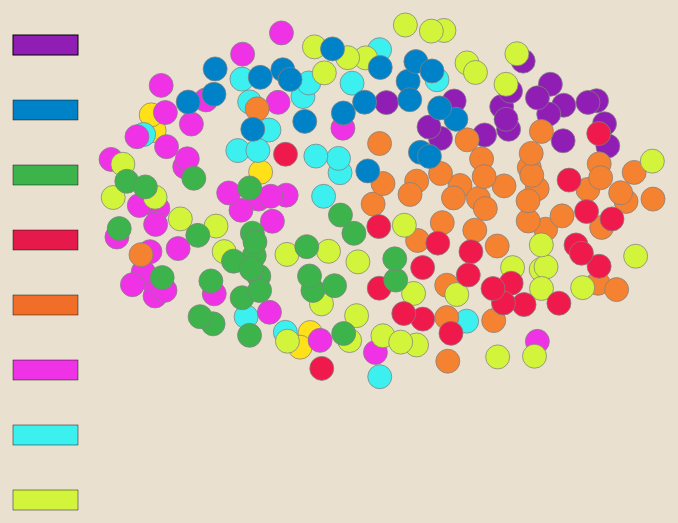
D3 v4 page, settled after 360 driven frames (6 s of simulated time); the page loaded 1 data file(s).


      
      d3.csv('socialVisualDB.csv', function (data) {
  // Variables
  var body = d3.select('body')
	var margin = { top: 100, right: 100, bottom: 100, left: 50 }
	var h = screen.height - margin.top - margin.bottom
	var w = screen.width - margin.left - margin.right
	var formatPercent = d3.format('.2%')
	var div = d3.select("body").append("div")	
    .attr("class", "tooltip")				
    .style("opacity", 0);
	// Scales

  var xScale = d3.scaleLinear()
    .domain([
    	d3.min([0,d3.min(data,function (d) { return d.xs })-1]),
    	d3.max([0,d3.max(data,function (d) { return d.xs })+1])
    	])
    .range([0,w])
  var yScale = d3.scaleLinear()
    .domain([
    	d3.min([0,d3.min(data,function (d) { return d.ys })-1]),
    	d3.max([0,d3.max(data,function (d) { return d.ys })+1])
    	])
    .range([h,0])
	// SVG
	var svgContainer = body.append('svg')
	    .attr('height',h + margin.top + margin.bottom)
	    .attr('width',w + margin.left + margin.right)
	  .append('g')
	    .attr('transform','translate(' + margin.left + ',' + margin.top + ')');
	    
var cValue = function(d) { return d.newClusters;}
var color = d3.scaleOrdinal(["rgb(255, 225, 25)","rgb(60, 240, 240)","rgb(240, 50, 230)","rgb(145, 30, 180)","rgb(245, 130, 48)","rgb(210, 245, 60)","rgb(240, 25, 75)","rgb(60, 180, 75)","rgb(0, 130, 200)"]);
	// X-axis
// 	var xAxis = d3.svg.axis()
// 	  .scale(xScale)
// 	  .tickFormat(formatPercent)
// 	  .ticks(5)
// 	  .orient('bottom')
  // Y-axis
// 	var yAxis = d3.svg.axis()
// 	  .scale(yScale)
// 	  .tickFormat(formatPercent)
// 	  .ticks(5)
// 	  .orient('left')
  // Circles
  var toggleSelected = true
  var g = svgContainer.append("g")
  
  var squareFive = svgContainer.selectAll('g')
    .append('rect')
      .attr('x', 10)
      .attr('y', 10)
      .attr('width', w*.1)
      .attr('height', h*.05)
      .attr('stroke','black')
      .attr('stroke-width',1)
      .style("fill", "rgb(145, 30, 180)")
      // .style("fill", function(d) { return color(cValue(d));})
      // .style("fill", "rgb(210, 245, 60)")
      .attr('class',"square")
      .on('click', function (d) {
        
        if(toggleSelected == true) {
               d3.selectAll('circle')
          .attr('opacity', '.2');
        d3.selectAll(".clusterFive")
          .transition()
          .duration(500)
          .attr('opacity','1')
          .attr('r', '15')
          .attr('stroke-width',.45);
          toggleSelected = false;
           } 
           else {
          d3.selectAll('circle')
          .transition()
          .duration(500)
          .attr('opacity','1')
          .attr('r', '12')
          .attr('stroke-width',1);
               toggleSelected = true;
           }
      });
        

  var squareZero = svgContainer.selectAll('g')
    .append('rect')
      .attr('x', 10)
      .attr('y', 75)
      .attr('width', w*.1)
      .attr('height', h*.05)
      .attr('stroke','black')
      .attr('stroke-width',.45)
      .style("fill", "rgb(0, 130, 200)")
      // .style("fill", function(d) { return color(cValue(d));})
      // .style("fill", "rgb(245, 130, 48)")
      .attr('class',"square")
       .on('click', function (d) {
        
        if(toggleSelected == true) {
               d3.selectAll('circle')
          .attr('opacity', '.2');
        d3.selectAll(".clusterZero")
          .transition()
          .duration(500)
          .attr('opacity','1')
          .attr('r', '15')
          .attr('stroke-width',.45);
          toggleSelected = false;
           } 
           else {
          d3.selectAll('circle')
          .transition()
          .duration(500)
          .attr('opacity','1')
          .attr('r', '12')
          .attr('stroke-width',1);
               toggleSelected = true;
           }
      });
      
       var squareOne = svgContainer.selectAll('g')
    .append('rect')
      .attr('x', 10)
      .attr('y', 140)
      .attr('width', w*.1)
      .attr('height', h*.05)
      .attr('stroke','black')
      .attr('stroke-width',.45)
      .style("fill", "rgb(60, 180, 75)")
      // .style("fill", function(d) { return color(cValue(d));})
      // .style("fill", "rgb(245, 130, 48)")
      .attr('class',"square")
         .on('click', function (d) {
        
        if(toggleSelected == true) {
               d3.selectAll('circle')
          .attr('opacity', '.2');
        d3.selectAll(".clusterOne")
          .transition()
          .duration(500)
          .attr('opacity','1')
          .attr('r', '15')
          .attr('stroke-width',.45);
          toggleSelected = false;
           } 
           else {
          d3.selectAll('circle')
          .transition()
          .duration(500)
          .attr('opacity','1')
          .attr('r', '12')
          .attr('stroke-width',1);
               toggleSelected = true;
           }
      });
      
   var squareTwo = svgContainer.selectAll('g')
    .append('rect')
      .attr('x', 10)
      .attr('y', 205)
      .attr('width', w*.1)
      .attr('height', h*.05)
      .attr('stroke','black')
      .attr('stroke-width',.45)
      .style("fill", "rgb(230, 25, 75")
      // .style("fill", function(d) { return color(cValue(d));})
      // .style("fill", "rgb(245, 130, 48)")
      .attr('class',"square").on('click', function (d) {
        if(toggleSelected == true) {
               d3.selectAll('circle')
          .attr('opacity', '.2');
        d3.selectAll(".clusterTwo")
          .transition()
          .duration(500)
          .attr('opacity','1')
          .attr('r', '15')
          .attr('stroke-width',.45);
          toggleSelected = false;
           } 
           else {
          d3.selectAll('circle')
          .transition()
          .duration(500)
          .attr('opacity','1')
          .attr('r', '12')
          .attr('stroke-width',1);
               toggleSelected = true;
           }
      });
      
  var squareFour = svgContainer.selectAll('g')
    .append('rect')
      .attr('x', 10)
      .attr('y', 270)
      .attr('width', w*.1)
      .attr('height', h*.05)
      .attr('stroke','black')
      .attr('stroke-width',.45)
      .style("fill", "rgb(240,110,40)")
      // .style("fill", function(d) { return color(cValue(d));})
      // .style("fill", "rgb(245, 130, 48)")
      .attr('class',"square")
      .on('click', function (d) {
        
        if(toggleSelected == true) {
               d3.selectAll('circle')
          .attr('opacity', '.2');
        d3.selectAll(".clusterFour")
          .transition()
          .duration(500)
          .attr('opacity','1')
          .attr('r', '15')
          .attr('stroke-width',.45);
          toggleSelected = false;
           } 
           else {
          d3.selectAll('circle')
          .transition()
          .duration(500)
          .attr('opacity','1')
          .attr('r', '12')
          .attr('stroke-width',1);
               toggleSelected = true;
           }
      });
  
  
  var squareSix = svgContainer.selectAll('g')
    .append('rect')
      .attr('x', 10)
      .attr('y', 335)
      .attr('width', w*.1)
      .attr('height', h*.05)
      .attr('stroke','black')
      .attr('stroke-width',.45)
      .style("fill", "rgb(240, 50, 230)")
      // .style("fill", function(d) { return color(cValue(d));})
      // .style("fill", "rgb(245, 130, 48)")
      .attr('class',"square")
      .on('click', function (d) {
        
        if(toggleSelected == true) {
               d3.selectAll('circle')
          .attr('opacity', '.2');
        d3.selectAll(".clusterSix")
          .transition()
          .duration(500)
          .attr('opacity','1')
          .attr('r', '15')
          .attr('stroke-width',.45);
          toggleSelected = false;
           } 
           else {
          d3.selectAll('circle')
          .transition()
          .duration(500)
          .attr('opacity','1')
          .attr('r', '12')
          .attr('stroke-width',1);
               toggleSelected = true;
           }
      });
  
  // var squareNine = svgContainer.selectAll('g')
  //   .append('rect')
  //     .attr('x', 10)
  //     .attr('y', 400)
  //     .attr('width', w*.1)
  //     .attr('height', h*.05)
  //     .attr('stroke','black')
  //     .attr('stroke-width',.45)
  //     .style("fill", "rgb(70, 240, 240)")
  //     // .style("fill", function(d) { return color(cValue(d));})
  //     // .style("fill", "rgb(245, 130, 48)")
  //     .attr('class',"square")
  //     .on('mouseover', function (d) {
  //       d3.selectAll('circle')
  //         .attr('opacity', '.2');
  //       d3.selectAll(".clusterNine")
  //         .transition()
  //         .duration(300)
  //         .attr('opacity','1')
  //         .attr('r', '15')
  //         .attr('stroke-width',1);
  //     })
  //     .on('mouseout', function (d) {
  //       // d3.selectAll(".clusterZero")
  //       d3.selectAll('circle')
  //         .transition()
  //         .attr('opacity','1')
  //         .attr('r', '12')
  //         .attr('stroke-width',1);
  //     });
      
      var squareSeven = svgContainer.selectAll('g')
    .append('rect')
      .attr('x', 10)
      .attr('y', 400)
      .attr('width', w*.1)
      .attr('height', h*.05)
      .attr('stroke','black')
      .attr('stroke-width',.45)
      .style("fill", "rgb(60, 240, 240)")
      // .style("fill", function(d) { return color(cValue(d));})
      // .style("fill", "rgb(210, 245, 60)")
      .attr('class',"square")
      .on('click', function (d) {
        if(toggleSelected == true) {
               d3.selectAll('circle')
          .attr('opacity', '.2');
        d3.selectAll(".clusterSeven")
          .transition()
          .duration(500)
          .attr('opacity','1')
          .attr('r', '15')
          .attr('stroke-width',.45);
          toggleSelected = false;
           } 
           else {
          d3.selectAll('circle')
          .transition()
          .duration(500)
          .attr('opacity','1')
          .attr('r', '12')
          .attr('stroke-width',1);
               toggleSelected = true;
           }
      });
      
      var squareThree = svgContainer.selectAll('g')
    .append('rect')
      .attr('x', 10)
      .attr('y', 465)
      .attr('width', w*.1)
      .attr('height', h*.05)
      .attr('stroke','black')
      .attr('stroke-width',.45)
      .style("fill", "rgb(210, 245, 60)")
      // .style("fill", function(d) { return color(cValue(d));})
      // .style("fill", "rgb(210, 245, 60)")
      .attr('class',"square")
      .on('click', function (d) {
        if(toggleSelected == true) {
               d3.selectAll('circle')
          .attr('opacity', '.2');
        d3.selectAll(".clusterThree")
          .transition()
          .duration(500)
          .attr('opacity','1')
          .attr('r', '15')
          .attr('stroke-width',.45);
          toggleSelected = false;
           } 
           else {
          d3.selectAll('circle')
          .transition()
          .duration(500)
          .attr('opacity','1')
          .attr('r', '12')
          .attr('stroke-width',1);
               toggleSelected = true;
           }
      });
      
      
var squareEight = svgContainer.selectAll('g')
    .append('rect')
      .attr('x', 10)
      .attr('y', 530)
      .attr('width', w*.1)
      .attr('height', h*.05)
      .attr('stroke','black')
      .attr('stroke-width',.45)
      .style("fill", "rgb(255, 225, 25)")
      // .style("fill", "rgb(250, 190, 190)")
      // .style("fill", function(d) { return color(cValue(d));})
      // .style("fill", "rgb(210, 245, 60)")
      .attr('class',"square")
      .on('click', function (d) {
        if(toggleSelected == true) {
               d3.selectAll('circle')
          .attr('opacity', '.2');
        d3.selectAll(".clusterEight")
          .transition()
          .duration(500)
          .attr('opacity','1')
          .attr('r', '15')
          .attr('stroke-width',.45);
          toggleSelected = false;
           } 
           else {
          d3.selectAll('circle')
          .transition()
          .duration(500)
          .attr('opacity','1')
          .attr('r', '12')
          .attr('stroke-width',1);
               toggleSelected = true;
           }
      });
      
squareEight.append("text")
    .attr('x', 10)
    .attr('y', 530)
    .attr("dy", ".35em")
    .attr("text-anchor", "middle")
    .style('class', ".textCluster")
    .attr("fill", "black")
    .text("Cluster Eight");
      
    // g.append("text")
    // .attr("x", 10 + (w*.1)/2)
    // .attr("y", 25)
    // .attr("dy", ".35em")
    // .attr("text-anchor", "middle")
    // .style('class', ".textCluster")
    // .text("Cluster Six")
    // .on('mouseover', function (d) {
    //     d3.selectAll('circle')
    //       .attr('opacity', '.2');
    //     d3.selectAll(".clusterSix")
    //       .transition()
    //       .duration(500)
    //       .attr('opacity','1')
    //       .attr('r', '15')
    //       .attr('stroke-width',.45);
    //   })
    //   .on('mouseout', function (d) {
    //     // d3.selectAll(".clusterZero")
    //     d3.selectAll('circle')
    //       .transition()
    //       .duration(500)
    //       .attr('opacity','1')
    //       .attr('r', '12')
    //       .attr('stroke-width',1);
    //   });
      
  var circles = svgContainer.selectAll('circle')
      .data(data)
      .enter()
    .append('circle')
      .attr('cx',function (d) { return xScale(d.xs) })
      .attr('cy',function (d) { return yScale(d.ys) })
      .attr('r','12')
      .attr('stroke','grey')
      .attr('stroke-width',.75)
      // .style("fill", function(d) { return color(cValue(d));})
      .style("fill", function(d) { return color(cValue(d));})
      .attr('class',function (d) { return d.colorStyle})
      .on('mouseover', function (d) {
        // d3.selectAll('circle')
        //   .attr('opacity', '.2');
        // d3.selectAll("." + this.getAttribute('class'))
        //   .transition()
        //   .duration(500)
        //   .attr('opacity','1')
        //   .attr('r', '15')
        //   .attr('stroke-width',1);
        div.transition(d)		
                .duration(500)		
                .style("opacity", .9);		
            div	.html("<b>Title:  </b>" + d.Title + "<br><br>  <b>Cluster: </b>" + d.newClusters)
                .style("left", w*.15+"px")		
                .style("top", h*.05+"px");
      })
      .on('mouseout', function (d) {
        // d3.selectAll("." + this.getAttribute('class'))
        // d3.selectAll('circle')
        //   .transition()
        //   .duration(500)
        //   .attr('opacity','1')
        //   .attr('r', '12')
        //   .attr('stroke-width',1);
    div.transition(d)		
                .duration(200)
                .style("opacity", 0);
     div	.html("<b>Title:  </b>" + d.Title + "<br><br>  <b>Cluster: </b>" + d.newClusters)
                .style("left", w*.25+"px")		
                .style("top", h*.05+"px")
                .style("opacity", 0);
      });

// squareFive.on("click", function() {
//   console.log("hello");
//           d3.selectAll('circle')
//           .attr('opacity', '.2');
//         d3.selectAll(this)
//           .selectAll(this.class)
//           .transition()
//           .duration(300)
//           .attr('opacity','1')
//           .attr('r', '15')
//           .attr('stroke-width',1);
//         })

      
// var text = svgContainer.selectAll("text")
//                       .remove()
//                       .data(data)
//                       .enter()
//                       .append("text")



// var textLabels = text
//                 .attr("x", function(d) { return xScale(d.xs); })
//                 .attr("y", function(d) { return yScale(d.ys); })
//                 .text( function (d) { return d.Title; })
//                 .attr("font-family", "sans-serif")
//                 .attr("font-size", "10px")
//                 .attr('text-anchor', 'middle')
//                 .attr("fill", "black")
//                 .attr("opacity", 0)
//                 .attr("id", function (d) { return d.colorStyle + d.ID;})
//                 .on("click", 
//                 function() {
//                   d3.select(this.text).style("opacity", 1);
                   
//                 });


// svg.selectAll("text")
// .data(data)
//       .attr("x", function (d) { return xScale(d.xs) })             
// 	    .attr("y", function (d) { return yScale(d.ys)-10 })
//   .append("text")
// 	.attr("class", "title")
// 	.attr("opacity", 1)
//   .attr("id", function (d) { return d.colorStyle + d.ID;})
// 	.style("fill", "black")
// 	.text(function (d) { return d.Title;})
// 	.attr('text-anchor', 'middle');



})
    

### data: socialVisualDB.csv
ID, Issue, newClusters, colorStyle, Issu1, Title, Authors, Year: VolumeIssueNumber, Year_x, Volume_x, Issue Number, Exemplar_x, PrimaryTool, PRIMARYTOOLCODE, PrimaryTask, PRIMARYTASKCODE, Method_x, type, task, explore, design, advocacy, deliver, call
139, Spring 2014, 8, clusterEight, Spring 2014, Meeting the Challenges of Global Health, Lyn Denend; Amy Lockwood; Michele Barry;…, 2014: 12, 2, 2014, 12, 2, , Explore, 1, Map, 12, Case study, 1, 12, 0.15, 0, 0, 0, 0
122, Winter 2013, 8, clusterEight, Winter 2013, Learning from Coca-Cola, Prashant Yadav; Orla Stapleton; Luk Van …, 2013: 11, 1, 2013, 11, 1, EXEMPLAR, Design, 3, Combine, 32, Case study, 3, 32, 0, 0.15, 0, 0, 0
167, Summer 2012, 8, clusterEight, Summer 2012, Realigning Health with Care, Rebecca Onie; Paul Farmer; Heidi Behforo…, 2012: 10, 3, 2012, 10, 3, EXEMPLAR, Design, 3, Combine, 32, Logic, 3, 32, 0, 0.15, 0, 0, 0
124, Winter 2014, 8, clusterEight, Winter 2014, Lessons in Forging Global Change, Karliner; Cohen; Orris;, 2014: 12, 1, 2014, 12, 1, , Advocacy, 4, Frame, 41, Reporting, 4, 41, 0, 0, 0.15, 0, 0
210, Fall 2013, 8, clusterEight, Fall 2013, The Future of Health Care Access, John A MacDonald; Anita M McGahan; Will …, 2013: 11, 4, 2013, 11, 4, EXEMPLAR, Design, 3, Collect, 31, Case Study, 3, 31, 0, 0.15, 0, 0, 0
274, Summer 2013, 7, clusterSeven, Summer 2013, Unleashing Breakthrough Innovation in Go…, Nikhil R Sahni; Maxwell Wessel; Clayton …, 2013: 11, 3, 2013, 11, 3, , Explore, 1, Call, 11, Case study, 1, 11, 0.15, 0, 0, 0, 0.05
231, Winter 2014, 7, clusterSeven, Winter 2014, The Paradox of Fair Trade, Manel Modelo;, 2014: 12, 1, 2014, 12, 1, , Finance, 2, Prospect, 22, Logic, 2, 22, 0, 0, 0, 0, 0
28, Summer 2014, 7, clusterSeven, Summer 2014, Big Data for Social Innovation, Kevin C Desouza; Kendra L Smith;, 2014: 12, 3, 2014, 12, 3, EXEMPLAR, Design, 3, Collect, 31, Logic, 3, 31, 0, 0.15, 0, 0, 0
30, Summer 2013, 7, clusterSeven, Summer 2013, Bottom-Up Solutions to Mitigating Climat…, Jessica Seddon; Veerabhadran Ramanathan;, 2013: 11, 3, 2013, 11, 3, , Design, 3, Collect, 31, Case Study, 3, 31, 0, 0.15, 0, 0, 0
31, Winter 2015, 7, clusterSeven, Winter 2015, Bridge-Building for Social Transformatio…, L. David Brown;, 2015: 13, 1, 2015, 13, 1, , Explore, 1, Map, 12, Case study, 1, 12, 0.15, 0, 0, 0, 0
51, Spring 2015, 7, clusterSeven, Spring 2015, Co-Creation in Government, Francis Gouillart; Tina Hallett;, 2015: 13, 2, 2015, 13, 2, EXEMPLAR, Design, 3, Collect, 31, Case Study, 3, 31, 0, 0.15, 0, 0, 0
115, Fall 2012, 7, clusterSeven, Fall 2012, Innovation Is Not the Holy Grail, Christian Seelos; Johanna Mair;, 2012: 10, 4, 2012, 10, 4, EXEMPLAR, Explore, 1, Call, 11, Reporting, 1, 11, 0.15, 0, 0, 0, 0.05
160, Summer 2009, 7, clusterSeven, Summer 2009, Platforms for Collaboration, Satish Nambisan;, 2009: 7, 3, 2009, 7, 3, EXEMPLAR, Design, 3, Collect, 31, Case Study, 3, 31, 0, 0.15, 0, 0, 0
169, Fall 2008, 7, clusterSeven, Fall 2008, Rediscovering Social Innovation, James A Phills Jr; Kriss Deiglmeier; Dal…, 2008: 6, 4, 2008, 6, 4, EXEMPLAR, Explore, 1, Call, 11, Reporting, 1, 11, 0.15, 0, 0, 0, 0.05
186, Winter 2014, 7, clusterSeven, Winter 2014, Social Innovation from the Inside Out, Warren Nilsson; Tana Paddock;, 2014: 12, 1, 2014, 12, 1, EXEMPLAR, Design, 3, Collect, 31, Logic, 3, 31, 0, 0.15, 0, 0, 0
58, Summer 2017, 7, clusterSeven, Summer 2017, Creating Breakout Innovation, Joanna Levitt Cea; Jess Rimington, 2017: 15, 3, 2017, 15, 3, , Design, 3, Combine, 32, Logic, 3, 32, 0, 0.15, 0, 0, 0
70, Winter 2010, 7, clusterSeven, Winter 2010, Design Thinking for Social Innovation, Tim Brown; Jocelyn Wyatt;, 2010: 8, 1, 2010, 8, 1, EXEMPLAR, Design, 3, Combine, 32, Logic, 3, 32, 0, 0.15, 0, 0, 0
120, Winter 2016, 7, clusterSeven, Winter 2016, Leading Change Through Adaptive Design, Maya Bernstein; Marty Linsky;, 2016: 14, 1, 2016, 14, 1, EXEMPLAR, Design, 3, Combine, 32, Case Study, 3, 32, 0, 0.15, 0, 0, 0
225, Spring 2017, 7, clusterSeven, Spring 2017, The New Science of Designing for Humans, Piyush Tantia, 2017: 15, 2, 2017, 15, 2, EXEMPLAR, Design, 3, Combine, 32, Logic, 3, 32, 0, 0.15, 0, 0, 0
284, Fall 2016, 7, clusterSeven, Fall 2016, When Innovation Goes Wrong, Christian Seelos; Johanna Mair;, 2016: 14, 4, 2016, 14, 4, EXEMPLAR, Design, 3, Combine, 32, Logic, 3, 32, 0, 0.15, 0, 0, 0
74, Winter 2011, 7, clusterSeven, Winter 2011, Disseminating Orphan Innovations, Susan H Evans; Peter Clarke;, 2011: 9, 1, 2011, 9, 1, EXEMPLAR, Deliver, 5, Disrupt, 52, Case Study, 5, 52, 0, 0, 0, 0.15, 0
177, Fall 2017, 7, clusterSeven, Fall 2017, Scaling Science, John Gargaini; Robert McClean;, 2017: 15, 4, 2017, 15, 3, , Deliver, 5, Scale, 51, Logic, 5, 51, 0, 0, 0, 0.15, 0
178, Spring 2004, 7, clusterSeven, Spring 2004, Scaling Social Impact, Gregory Dees; Beth Battle Anderson;, 2004: 1, 4, 2004, 1, 4, EXEMPLAR, Deliver, 5, Scale, 51, Case Study, 5, 51, 0, 0, 0, 0.15, 0
247, Spring 2014, 7, clusterSeven, Spring 2014, The Re-Emerging Art of Funding Innovatio…, Gabriel Kasper; Justin Marcoux;, 2014: 12, 2, 2014, 12, 2, EXEMPLAR, Deliver, 5, Scale, 51, Case Study, 5, 51, 0, 0, 0, 0.15, 0
61, Spring 2009, 6, clusterSix, Spring 2009, Creating Social Value, Philip Auerswald;, 2009: 7, 2, 2009, 7, 2, EXEMPLAR, Explore, 1, Call, 11, Logic, 1, 11, 0.15, 0, 0, 0, 0.05
171, Fall 2006, 6, clusterSix, Fall 2006, Reshaping Social Entrepeneurship, Paul C Light;, 2006: 4, 3, 2006, 4, 3, EXEMPLAR, Explore, 1, Call, 11, Reporting, 1, 11, 0.15, 0, 0, 0, 0.05
184, Spring 2007, 6, clusterSix, Spring 2007, Social Entrepeneurship: The Case for Def…, Roger L Martin; Sally Osberg;, 2007: 5, 2, 2007, 5, 2, EXEMPLAR, Explore, 1, Call, 11, Case Study, 1, 11, 0.15, 0, 0, 0, 0.05
258, Summer 2015, 6, clusterSix, Summer 2015, The Time Bank Solution, Edgar S Cahn; Christine Gray;, 2015: 13, 3, 2015, 13, 3, , Design, 3, Collect, 31, Logic, 3, 31, 0, 0.15, 0, 0, 0
47, Fall 2011, 6, clusterSix, Fall 2011, Circles of Change, Tracy A Thompson;, 2011: 9, 4, 2011, 9, 4, , Explore, 1, Map, 12, Logic, 1, 12, 0.15, 0, 0, 0, 0
… [head cut at 6 KiB]